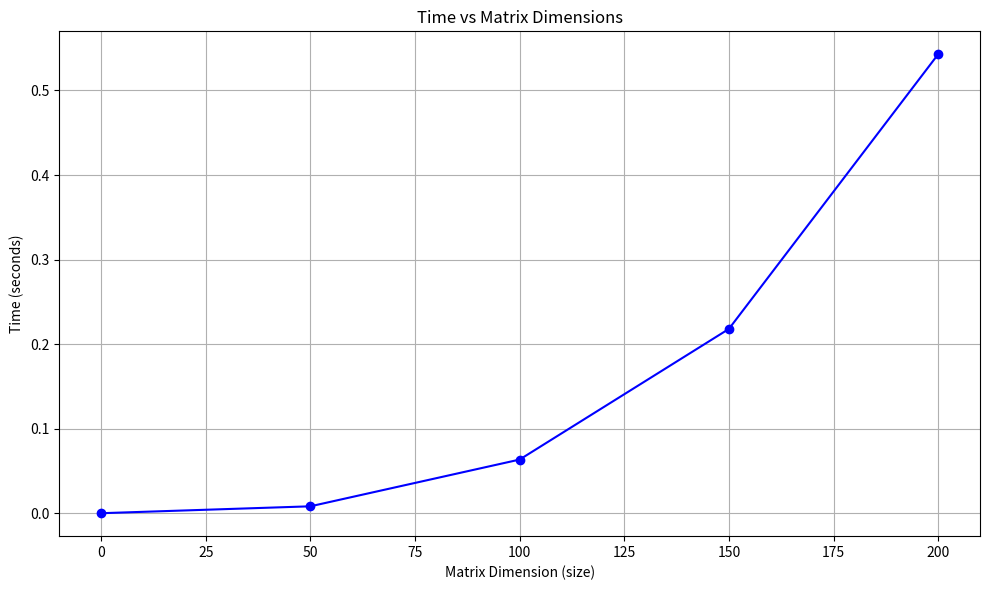
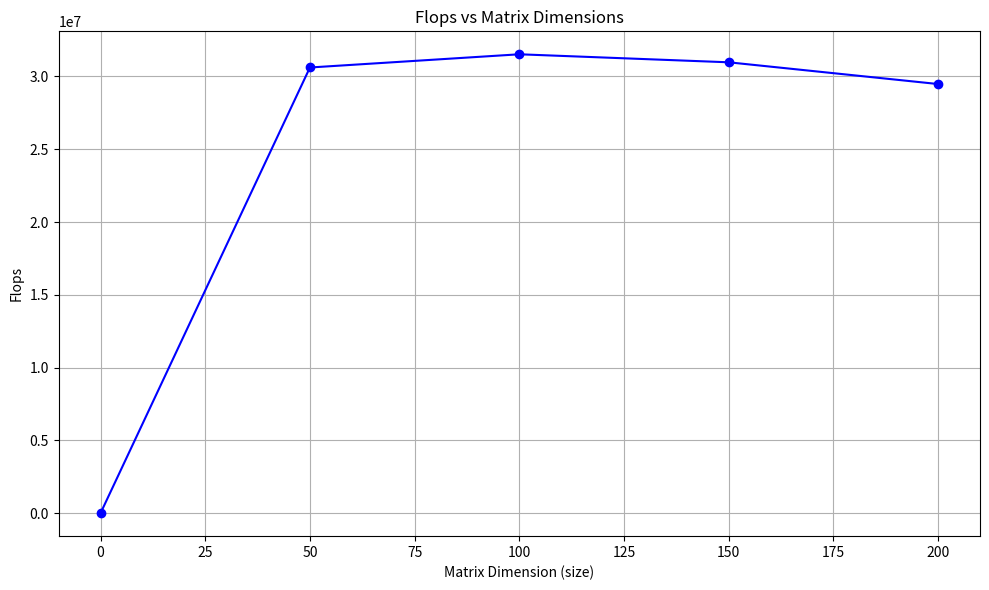

Here is the Python script that generated these plots, in order:
import random
import time
import matplotlib.pyplot as plt
import numpy as np

def create(m, n):
    mat = []
    for _ in range(m):
        row = []
        for _ in range(n):
            row.append(random.uniform(0.0, 1.0))
        mat.append(row)
    return mat

def mat_mul(a, b):
    row1 = len(a)
    row2 = len(b)
    col1 = len(a[0])
    col2 = len(b[0])
    
    if col1 != row2:
        raise ValueError("Matrices cannot be multiplied.")
    
    c = [[0 for _ in range(col2)] for _ in range(row1)]
    
    for i in range(row1):
        for j in range(col2):
            for k in range(col1):
                c[i][j] += a[i][k] * b[k][j]
    
    return c

def benchmark(start, end, step):
    times = []
    dimensions = []
    flops = []
    
    for i in range(start, end, step):
        a = create(i+1, i+1)
        b = create(i+1,i+1)

        start_time = time.time()
        c = mat_mul(a, b)
        # c=np.matmul(a,b)
        
        end_time = time.time()

        time_taken = end_time - start_time
        times.append(time_taken)
        dimensions.append(i)
        
        total=end_time - start_time
        flop = 2 * i**3 / total 
        flops.append(flop)

    return dimensions, times, flops

start = 0   
end = 200   
step = 50   
dimensions, times, flops = benchmark(start, end+1, step)

plt.figure(figsize=(10, 6))
plt.plot(dimensions, times, marker='o', linestyle='-', color='b', label='mat_mul')
plt.title('Time vs Matrix Dimensions')
plt.xlabel('Matrix Dimension (size)')
plt.ylabel('Time (seconds)')
plt.grid(True)
plt.tight_layout()
plt.show()

plt.figure(figsize=(10, 6))
plt.plot(dimensions, flops, marker='o', linestyle='-', color='b', label='mat_mul')
plt.title('Flops vs Matrix Dimensions')
plt.xlabel('Matrix Dimension (size)')
plt.ylabel('Flops')
plt.grid(True)
plt.tight_layout()
plt.show()
